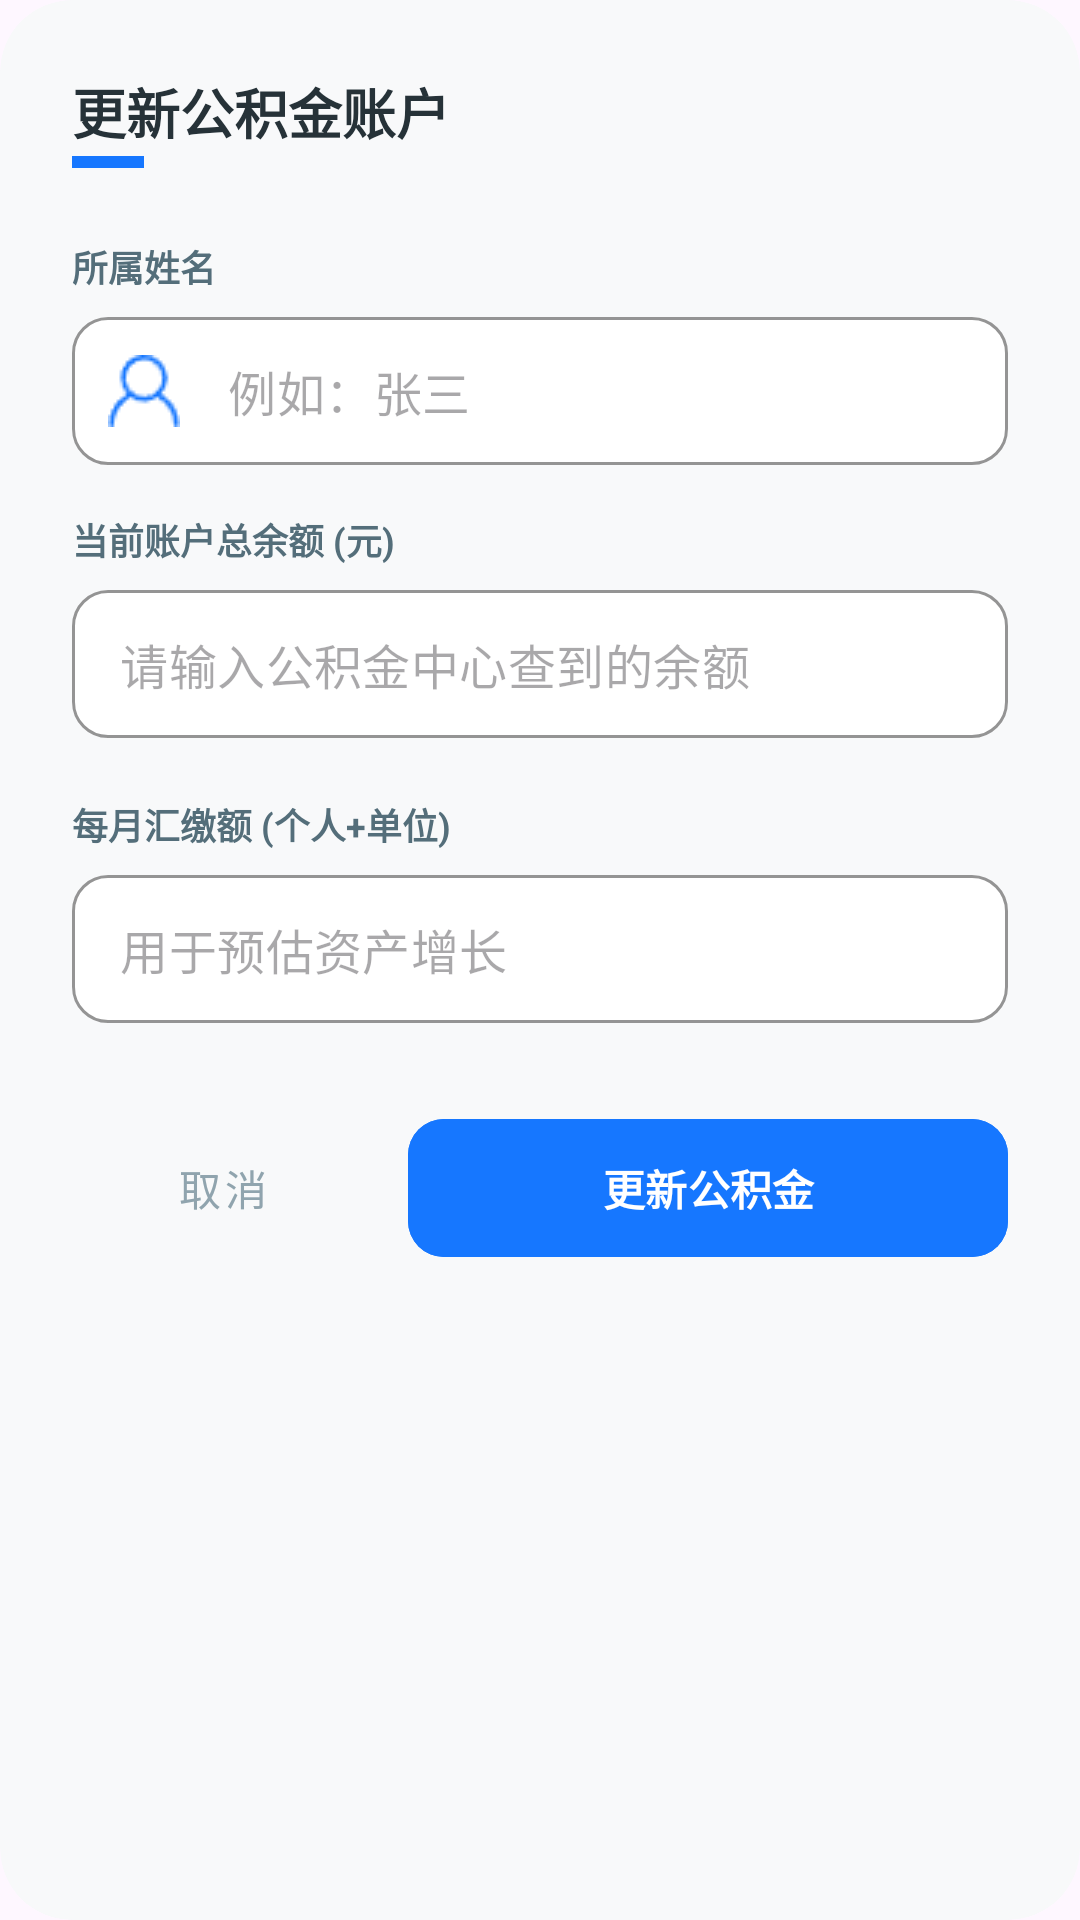

Android layout source for this screen:
<!-- AndroidManifest.xml: application theme Theme.MySavings -->
<!-- res/layout/dialog_add_fund.xml -->
<?xml version="1.0" encoding="utf-8"?>
<androidx.core.widget.NestedScrollView xmlns:android="http://schemas.android.com/apk/res/android"
    xmlns:app="http://schemas.android.com/apk/res-auto"
    android:layout_width="match_parent"
    android:layout_height="wrap_content"
    android:background="@drawable/bg_dialog_rounded"
    android:clipToOutline="true">

    <LinearLayout
        android:layout_width="match_parent"
        android:layout_height="wrap_content"
        android:orientation="vertical"
        android:padding="24dp">

        <RelativeLayout
            android:layout_width="match_parent"
            android:layout_height="wrap_content"
            android:layout_marginBottom="24dp">

            <TextView
                android:layout_width="wrap_content"
                android:layout_height="wrap_content"
                android:text="更新公积金账户"
                android:textColor="#263238"
                android:textSize="18sp"
                android:textStyle="bold" />

            <View
                android:layout_width="24dp"
                android:layout_height="4dp"
                android:layout_alignParentBottom="true"
                android:layout_marginTop="28dp"
                android:background="@color/main_blue" />
        </RelativeLayout>

        <TextView
            android:layout_width="wrap_content"
            android:layout_height="wrap_content"
            android:layout_marginBottom="8dp"
            android:text="所属姓名"
            android:textColor="#546E7A"
            android:textSize="12sp"
            android:textStyle="bold" />

        <com.google.android.material.textfield.TextInputLayout
            style="@style/Widget.MaterialComponents.TextInputLayout.OutlinedBox.Dense"
            android:layout_width="match_parent"
            android:layout_height="wrap_content"
            android:layout_marginBottom="16dp"
            app:boxBackgroundColor="#FFFFFF"
            app:boxCornerRadiusBottomEnd="12dp"
            app:boxCornerRadiusBottomStart="12dp"
            app:boxCornerRadiusTopEnd="12dp"
            app:boxCornerRadiusTopStart="12dp"
            app:boxStrokeColor="@color/main_blue"
            app:hintEnabled="false"
            app:startIconDrawable="@drawable/ic_user"
            app:startIconTint="@color/main_blue">

            <com.google.android.material.textfield.TextInputEditText
                android:id="@+id/etOwnerName"
                android:layout_width="match_parent"
                android:layout_height="wrap_content"
                android:hint="例如：张三"
                android:inputType="text" />
        </com.google.android.material.textfield.TextInputLayout>

        <TextView
            android:layout_width="wrap_content"
            android:layout_height="wrap_content"
            android:layout_marginBottom="8dp"
            android:text="当前账户总余额 (元)"
            android:textColor="#546E7A"
            android:textSize="12sp"
            android:textStyle="bold" />

        <com.google.android.material.textfield.TextInputLayout
            style="@style/Widget.MaterialComponents.TextInputLayout.OutlinedBox.Dense"
            android:layout_width="match_parent"
            android:layout_height="wrap_content"
            app:boxBackgroundColor="#FFFFFF"
            app:boxCornerRadiusBottomEnd="12dp"
            app:boxCornerRadiusBottomStart="12dp"
            app:boxCornerRadiusTopEnd="12dp"
            app:boxCornerRadiusTopStart="12dp"
            app:boxStrokeColor="@color/main_blue"
            app:hintEnabled="false"
            app:startIconDrawable="@drawable/ic_fund_account_money"
            app:startIconTint="@color/main_blue">

            <com.google.android.material.textfield.TextInputEditText
                android:id="@+id/etFundBalance"
                android:layout_width="match_parent"
                android:layout_height="wrap_content"
                android:hint="请输入公积金中心查到的余额"
                android:inputType="numberDecimal" />
        </com.google.android.material.textfield.TextInputLayout>

        <TextView
            android:layout_width="wrap_content"
            android:layout_height="wrap_content"
            android:layout_marginTop="20dp"
            android:layout_marginBottom="8dp"
            android:text="每月汇缴额 (个人+单位)"
            android:textColor="#546E7A"
            android:textSize="12sp"
            android:textStyle="bold" />

        <com.google.android.material.textfield.TextInputLayout
            style="@style/Widget.MaterialComponents.TextInputLayout.OutlinedBox.Dense"
            android:layout_width="match_parent"
            android:layout_height="wrap_content"
            app:boxBackgroundColor="#FFFFFF"
            app:boxCornerRadiusBottomEnd="12dp"
            app:boxCornerRadiusBottomStart="12dp"
            app:boxCornerRadiusTopEnd="12dp"
            app:boxCornerRadiusTopStart="12dp"
            app:boxStrokeColor="@color/main_blue"
            app:hintEnabled="false"
            app:startIconDrawable="@drawable/ic_deposit"
            app:startIconTint="@color/main_blue">

            <com.google.android.material.textfield.TextInputEditText
                android:id="@+id/etMonthlyPay"
                android:layout_width="match_parent"
                android:layout_height="wrap_content"
                android:hint="用于预估资产增长"
                android:inputType="numberDecimal" />
        </com.google.android.material.textfield.TextInputLayout>

        <LinearLayout
            android:layout_width="match_parent"
            android:layout_height="wrap_content"
            android:layout_marginTop="28dp"
            android:orientation="horizontal">

            <com.google.android.material.button.MaterialButton
                android:id="@+id/btnCancel"
                style="@style/Widget.MaterialComponents.Button.TextButton"
                android:layout_width="0dp"
                android:layout_height="54dp"
                android:layout_weight="1"
                android:text="取消"
                android:textColor="#90A4AE" />

            <com.google.android.material.button.MaterialButton
                android:id="@+id/btnSave"
                android:layout_width="0dp"
                android:layout_height="54dp"
                android:layout_marginStart="12dp"
                android:layout_weight="2"
                android:backgroundTint="@color/main_blue"
                android:text="更新公积金"
                android:textStyle="bold"
                app:cornerRadius="12dp" />
        </LinearLayout>
    </LinearLayout>
</androidx.core.widget.NestedScrollView>
<!-- resources referenced by this layout -->
<resources>
  <color name="main_blue">#1677FF</color>
  <!-- drawable bg_dialog_rounded (drawable) -->
  <?xml version="1.0" encoding="utf-8"?>
  <shape xmlns:android="http://schemas.android.com/apk/res/android">
      <solid android:color="#F8F9FA" />
      <corners android:radius="24dp" />
  </shape>
  <!-- drawable ic_user: png bitmap (drawable, 512 bytes) -->
  <style name="Theme.MySavings" parent="Base.Theme.MySavings" />
  <style name="Base.Theme.MySavings" parent="Theme.Material3.DayNight.NoActionBar">
          
  
      </style>
</resources>
